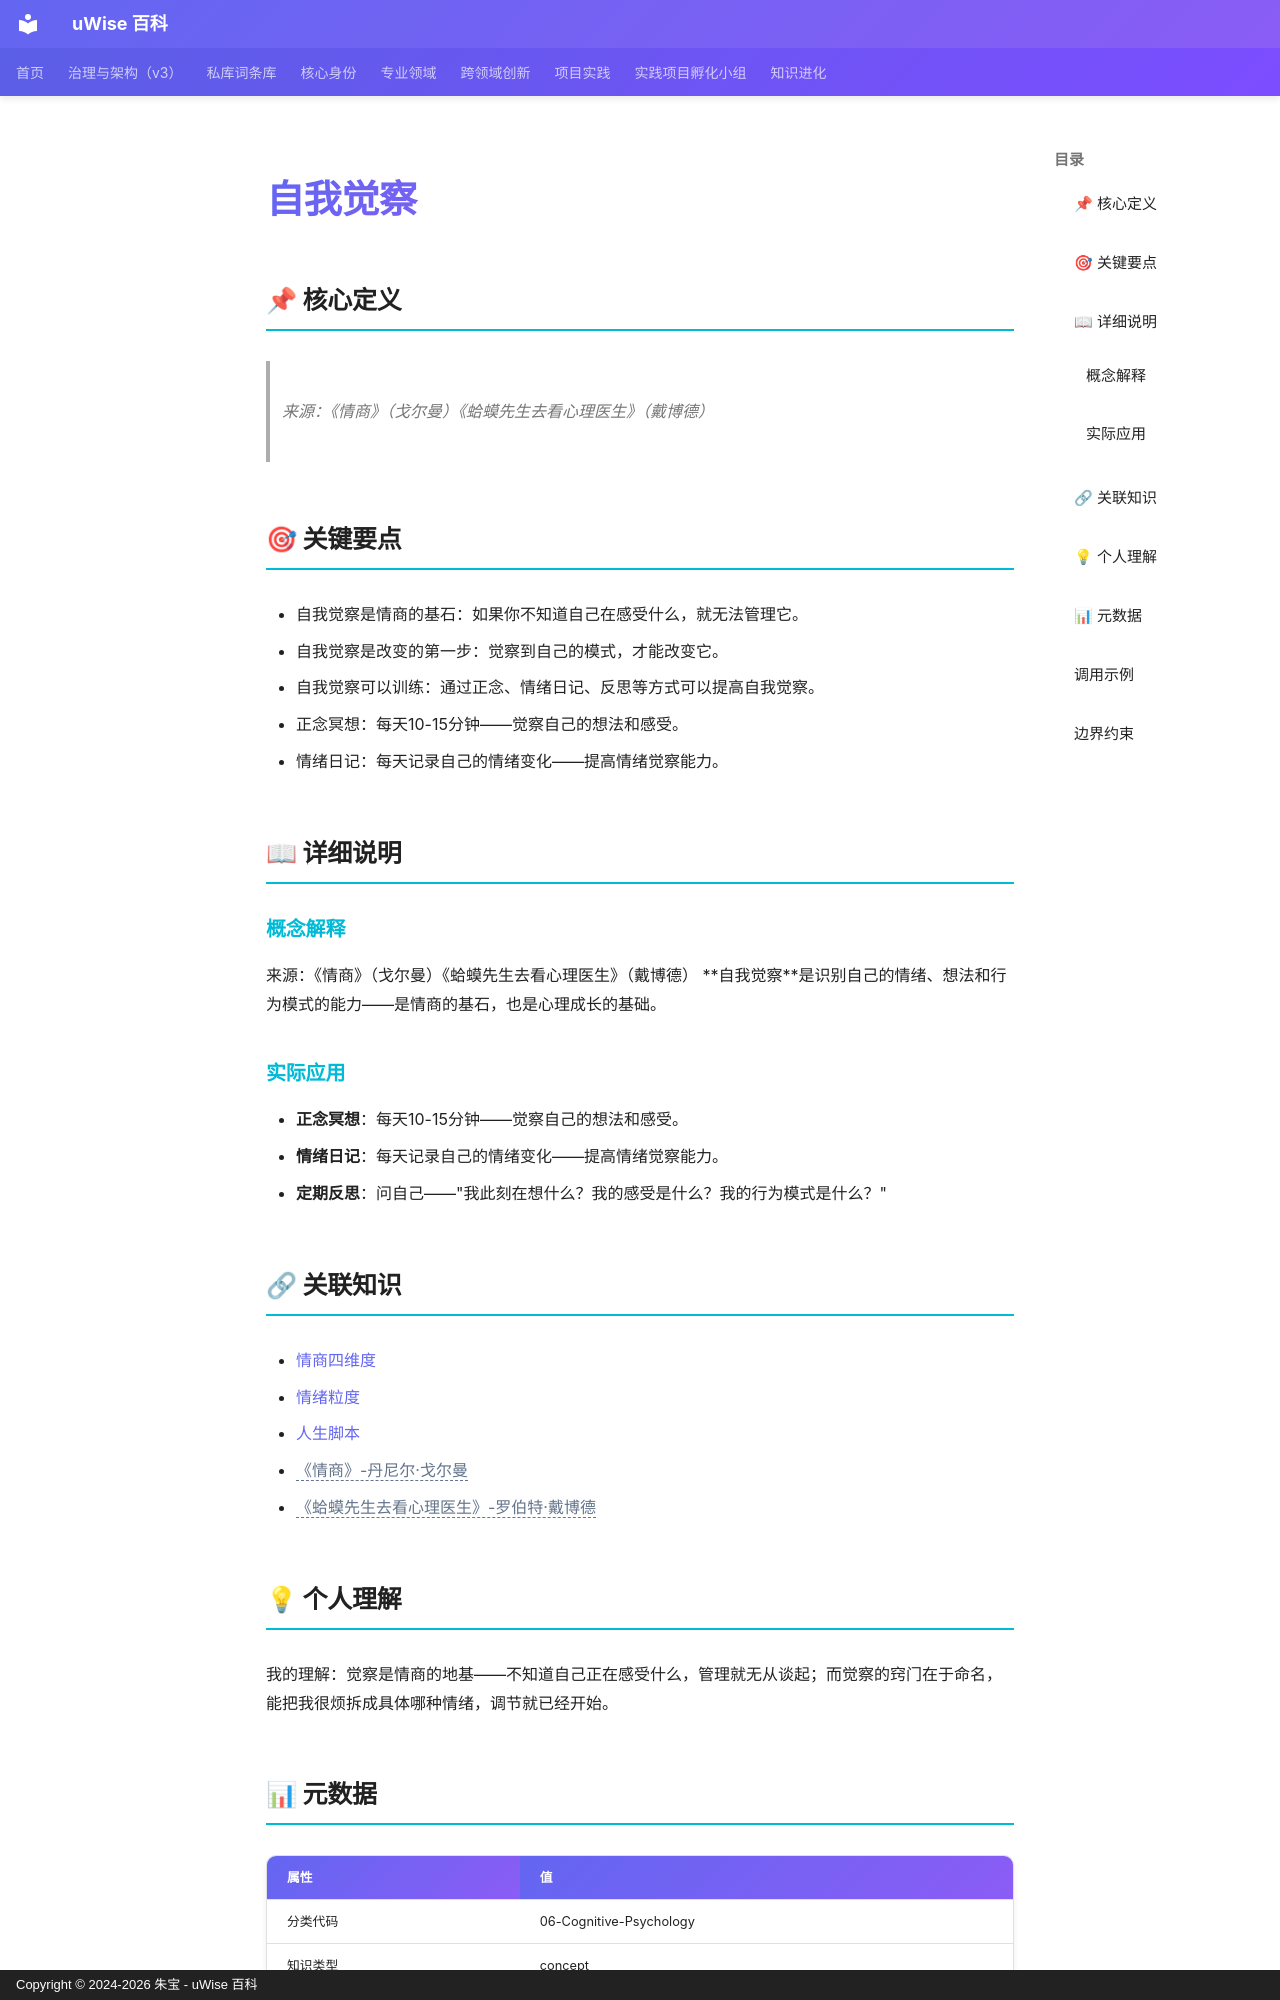

repository: zhubao315/uWise · page: vault-encyclopedia/md-61f73736/index.html · generator: mkdocs · copyright: Copyright © 2024-2026 朱宝 - uWise 百科

---
title: "自我觉察"
description: "来源：《情商》（戈尔曼）《蛤蟆先生去看心理医生》（戴博德）"
---

# 自我觉察

## 📌 核心定义

> 来源：《情商》（戈尔曼）《蛤蟆先生去看心理医生》（戴博德）

## 🎯 关键要点

- 自我觉察是情商的基石：如果你不知道自己在感受什么，就无法管理它。
- 自我觉察是改变的第一步：觉察到自己的模式，才能改变它。
- 自我觉察可以训练：通过正念、情绪日记、反思等方式可以提高自我觉察。
- 正念冥想：每天10-15分钟——觉察自己的想法和感受。
- 情绪日记：每天记录自己的情绪变化——提高情绪觉察能力。

## 📖 详细说明

### 概念解释
来源：《情商》（戈尔曼）《蛤蟆先生去看心理医生》（戴博德）
**自我觉察**是识别自己的情绪、想法和行为模式的能力——是情商的基石，也是心理成长的基础。


### 实际应用

- **正念冥想**：每天10-15分钟——觉察自己的想法和感受。
- **情绪日记**：每天记录自己的情绪变化——提高情绪觉察能力。
- **定期反思**：问自己——"我此刻在想什么？我的感受是什么？我的行为模式是什么？"

## 🔗 关联知识

- [情商四维度](../md-f4a16bbb/)
- [情绪粒度](../md-8e67c75a/)
- [人生脚本](../md-c3882e9f/)
- <span class="uw-unresolved" data-target="《情商》-丹尼尔·戈尔曼" title="未解析的双链目标：《情商》-丹尼尔·戈尔曼">《情商》-丹尼尔·戈尔曼</span>
- <span class="uw-unresolved" data-target="《蛤蟆先生去看心理医生》-罗伯特·戴博德" title="未解析的双链目标：《蛤蟆先生去看心理医生》-罗伯特·戴博德">《蛤蟆先生去看心理医生》-罗伯特·戴博德</span>

## 💡 个人理解

我的理解：觉察是情商的地基——不知道自己正在感受什么，管理就无从谈起；而觉察的窍门在于命名，能把我很烦拆成具体哪种情绪，调节就已经开始。

## 📊 元数据

| 属性 | 值 |
|------|-----|
| 分类代码 | 06-Cognitive-Psychology |
| 知识类型 | concept |
| 精修时间 | 2026-06-17 11:53 |

---
